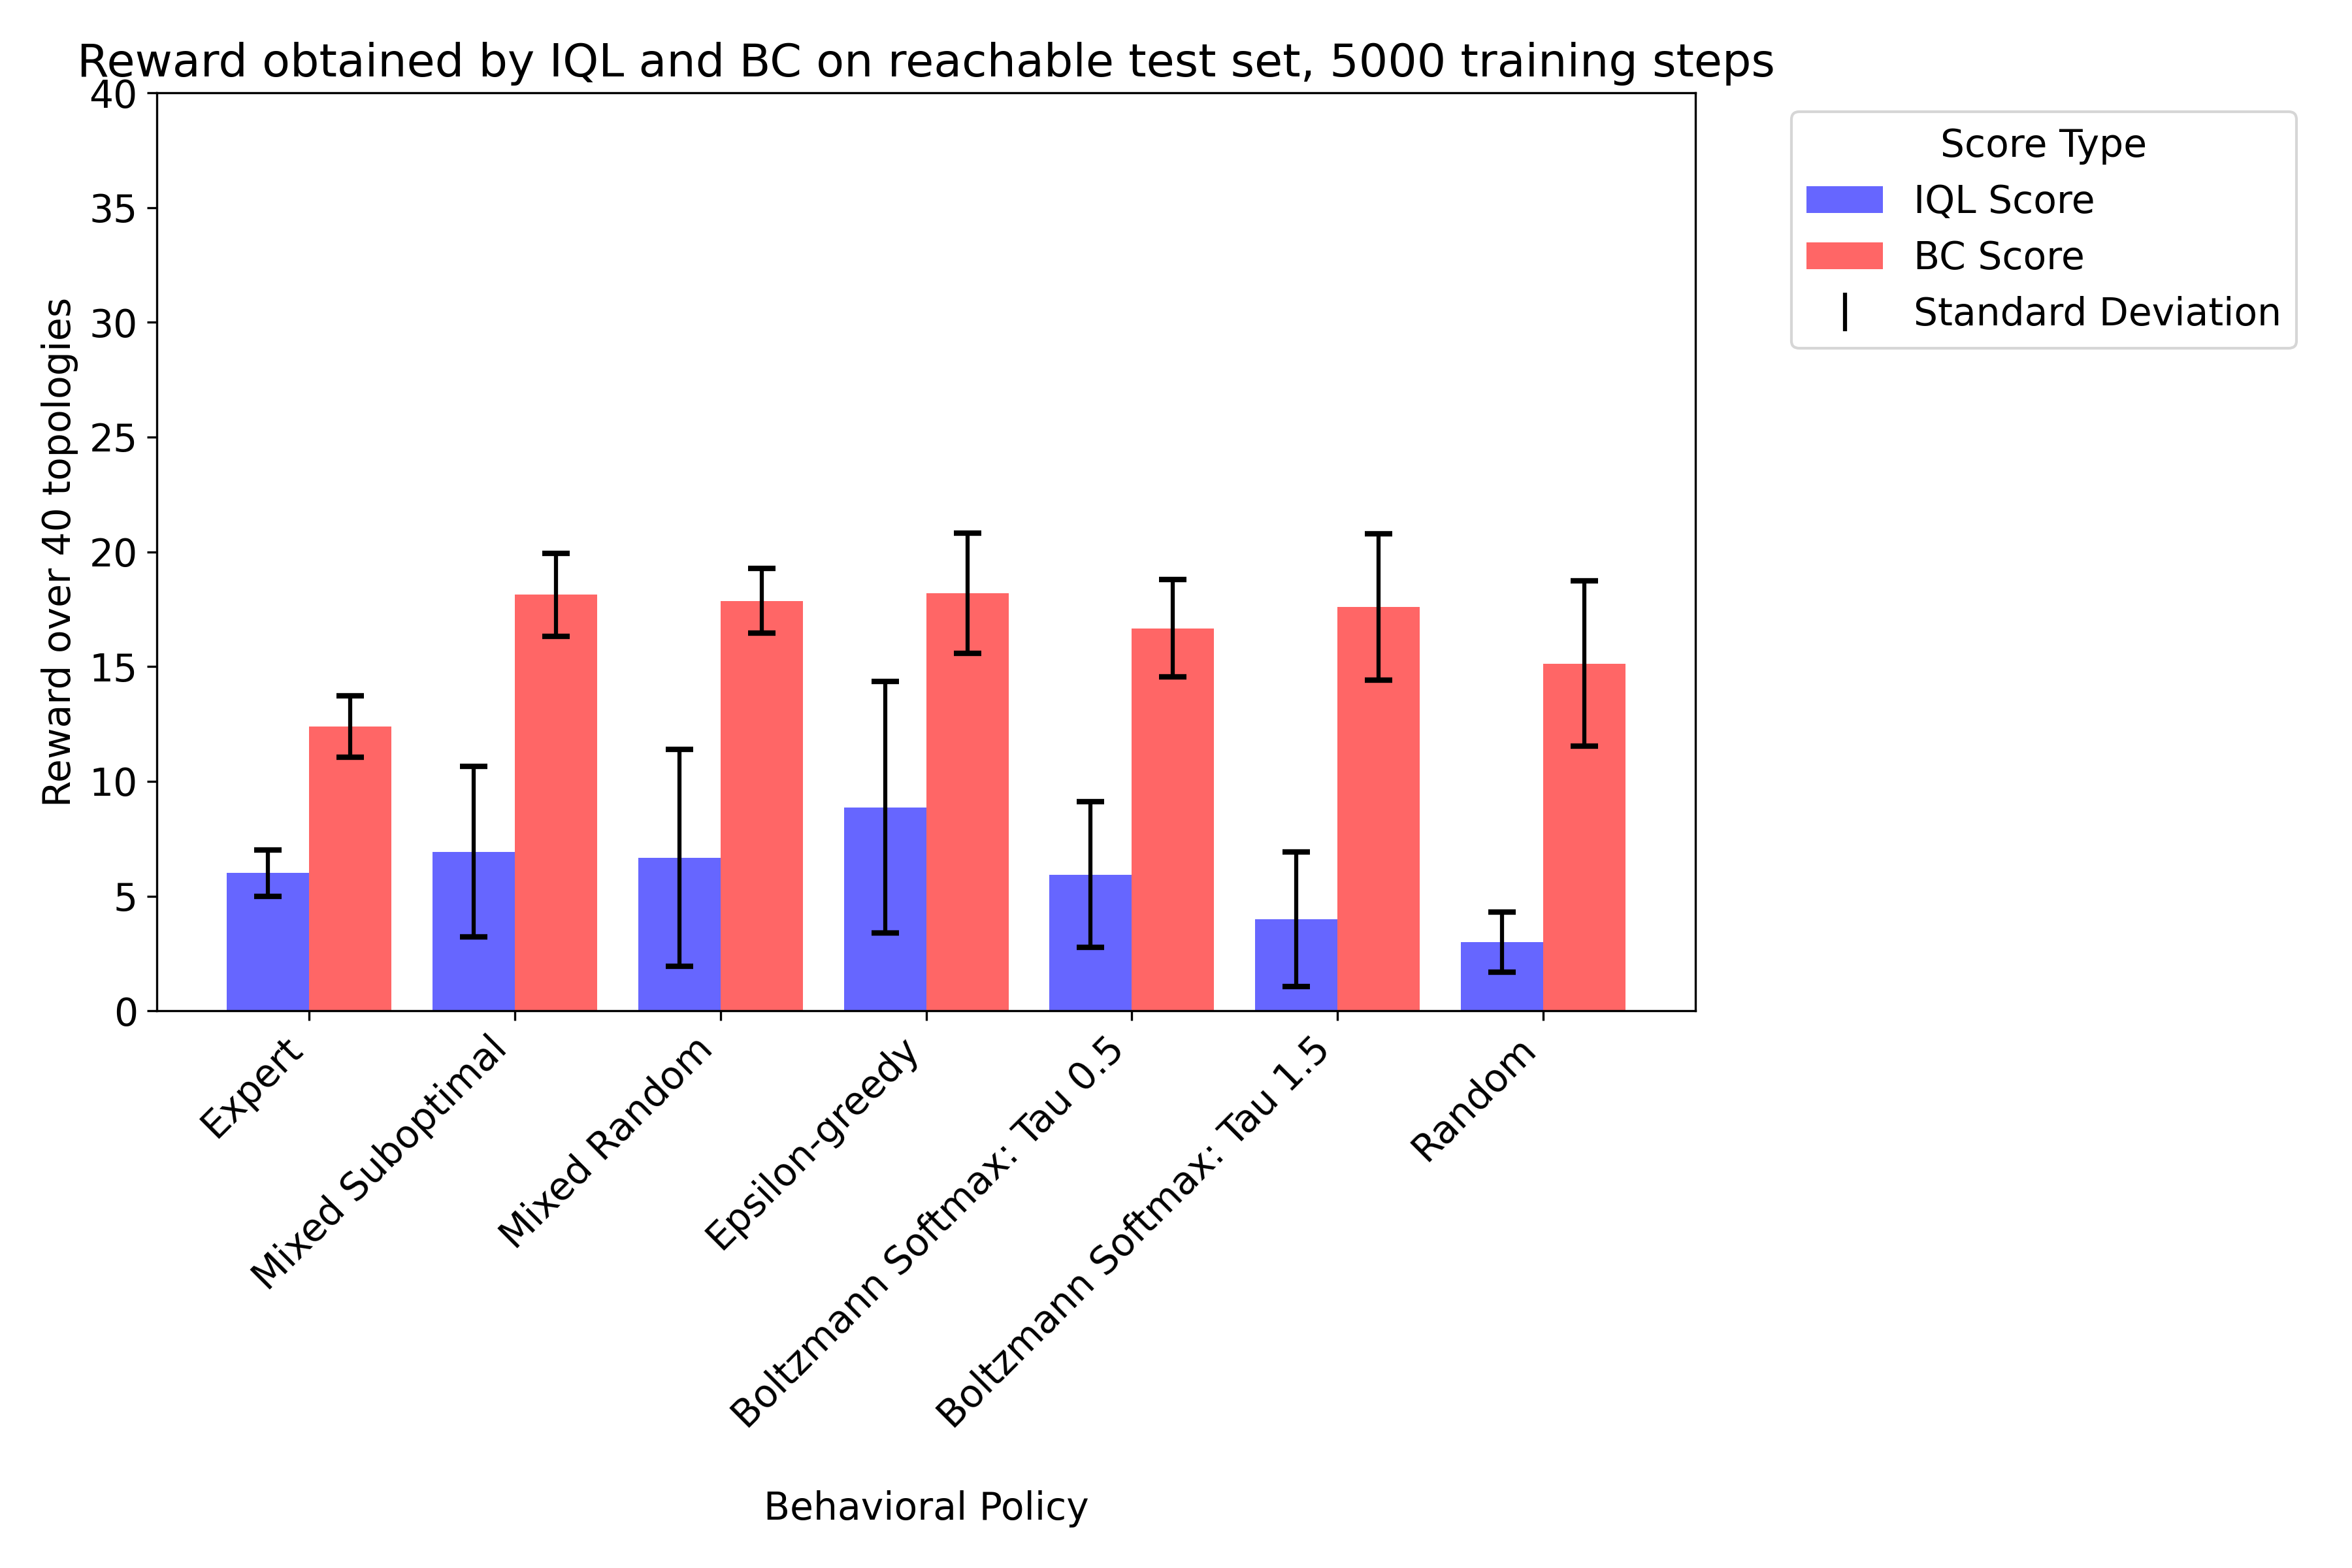

The table this chart was drawn from, first rows:
IQL Score, BC Score, Behavioral Policy, Training Set Size, Training Steps, Seed
7.0, 13.0, Expert, 372, 5000, 0
10.0, 19.0, Mixed Suboptimal, 5295, 5000, 0
15.0, 17.0, Mixed Random, 3280, 5000, 0
13.0, 18.0, Epsilon-greedy, 6607, 5000, 0
11.0, 16.0, Boltzmann Softmax: Tau 0.5, 17730, 5000, 0
3.0, 13.0, Boltzmann Softmax: Tau 1.5, 28619, 5000, 0
4.0, 8.0, Random, 32323, 5000, 0
7.0, 17.0, Mixed Suboptimal, 37605, 5000, 0
3.0, 15.0, Mixed Random, 35766, 5000, 0
10.0, 16.0, Epsilon-greedy, 38906, 5000, 0
10.0, 17.0, Boltzmann Softmax: Tau 0.5, 49702, 5000, 0
2.0, 19.0, Boltzmann Softmax: Tau 1.5, 60737, 5000, 0
4.0, 13.0, Random, 64480, 5000, 0
5.0, 18.0, Mixed Suboptimal, 69612, 5000, 0
6.0, 18.0, Mixed Random, 67689, 5000, 0
5.0, 23.0, Epsilon-greedy, 70873, 5000, 0
2.0, 20.0, Boltzmann Softmax: Tau 0.5, 81661, 5000, 0
6.0, 21.0, Boltzmann Softmax: Tau 1.5, 92730, 5000, 0
4.0, 21.0, Random, 96473, 5000, 0
7.0, 11.0, Expert, 372, 5000, 4219
12.0, 20.0, Mixed Suboptimal, 5295, 5000, 4219
12.0, 19.0, Mixed Random, 3280, 5000, 4219
18.0, 17.0, Epsilon-greedy, 6607, 5000, 4219
7.0, 14.0, Boltzmann Softmax: Tau 0.5, 17730, 5000, 4219
2.0, 14.0, Boltzmann Softmax: Tau 1.5, 28619, 5000, 4219
3.0, 13.0, Random, 32323, 5000, 4219
6.0, 22.0, Mixed Suboptimal, 37605, 5000, 4219
4.0, 19.0, Mixed Random, 35766, 5000, 4219
7.0, 16.0, Epsilon-greedy, 38906, 5000, 4219
4.0, 21.0, Boltzmann Softmax: Tau 0.5, 49702, 5000, 4219
2.0, 20.0, Boltzmann Softmax: Tau 1.5, 60737, 5000, 4219
1.0, 17.0, Random, 64480, 5000, 4219
2.0, 20.0, Mixed Suboptimal, 69612, 5000, 4219
3.0, 20.0, Mixed Random, 67689, 5000, 4219
5.0, 12.0, Epsilon-greedy, 70873, 5000, 4219
3.0, 19.0, Boltzmann Softmax: Tau 0.5, 81661, 5000, 4219
1.0, 16.0, Boltzmann Softmax: Tau 1.5, 92730, 5000, 4219
2.0, 16.0, Random, 96473, 5000, 4219
5.0, 11.0, Expert, 372, 5000, 17333
13.0, 18.0, Mixed Suboptimal, 5295, 5000, 17333
13.0, 18.0, Mixed Random, 3280, 5000, 17333
22.0, 19.0, Epsilon-greedy, 6607, 5000, 17333
7.0, 16.0, Boltzmann Softmax: Tau 0.5, 17730, 5000, 17333
9.0, 14.0, Boltzmann Softmax: Tau 1.5, 28619, 5000, 17333
4.0, 12.0, Random, 32323, 5000, 17333
9.0, 17.0, Mixed Suboptimal, 37605, 5000, 17333
4.0, 16.0, Mixed Random, 35766, 5000, 17333
6.0, 18.0, Epsilon-greedy, 38906, 5000, 17333
1.0, 15.0, Boltzmann Softmax: Tau 0.5, 49702, 5000, 17333
10.0, 22.0, Boltzmann Softmax: Tau 1.5, 60737, 5000, 17333
2.0, 13.0, Random, 64480, 5000, 17333
4.0, 18.0, Mixed Suboptimal, 69612, 5000, 17333
3.0, 19.0, Mixed Random, 67689, 5000, 17333
4.0, 18.0, Epsilon-greedy, 70873, 5000, 17333
7.0, 15.0, Boltzmann Softmax: Tau 0.5, 81661, 5000, 17333
1.0, 22.0, Boltzmann Softmax: Tau 1.5, 92730, 5000, 17333
1.0, 14.0, Random, 96473, 5000, 17333
6.0, 14.0, Expert, 372, 5000, 39779
10.0, 19.0, Mixed Suboptimal, 5295, 5000, 39779
13.0, 16.0, Mixed Random, 3280, 5000, 39779
... 35 more rows
